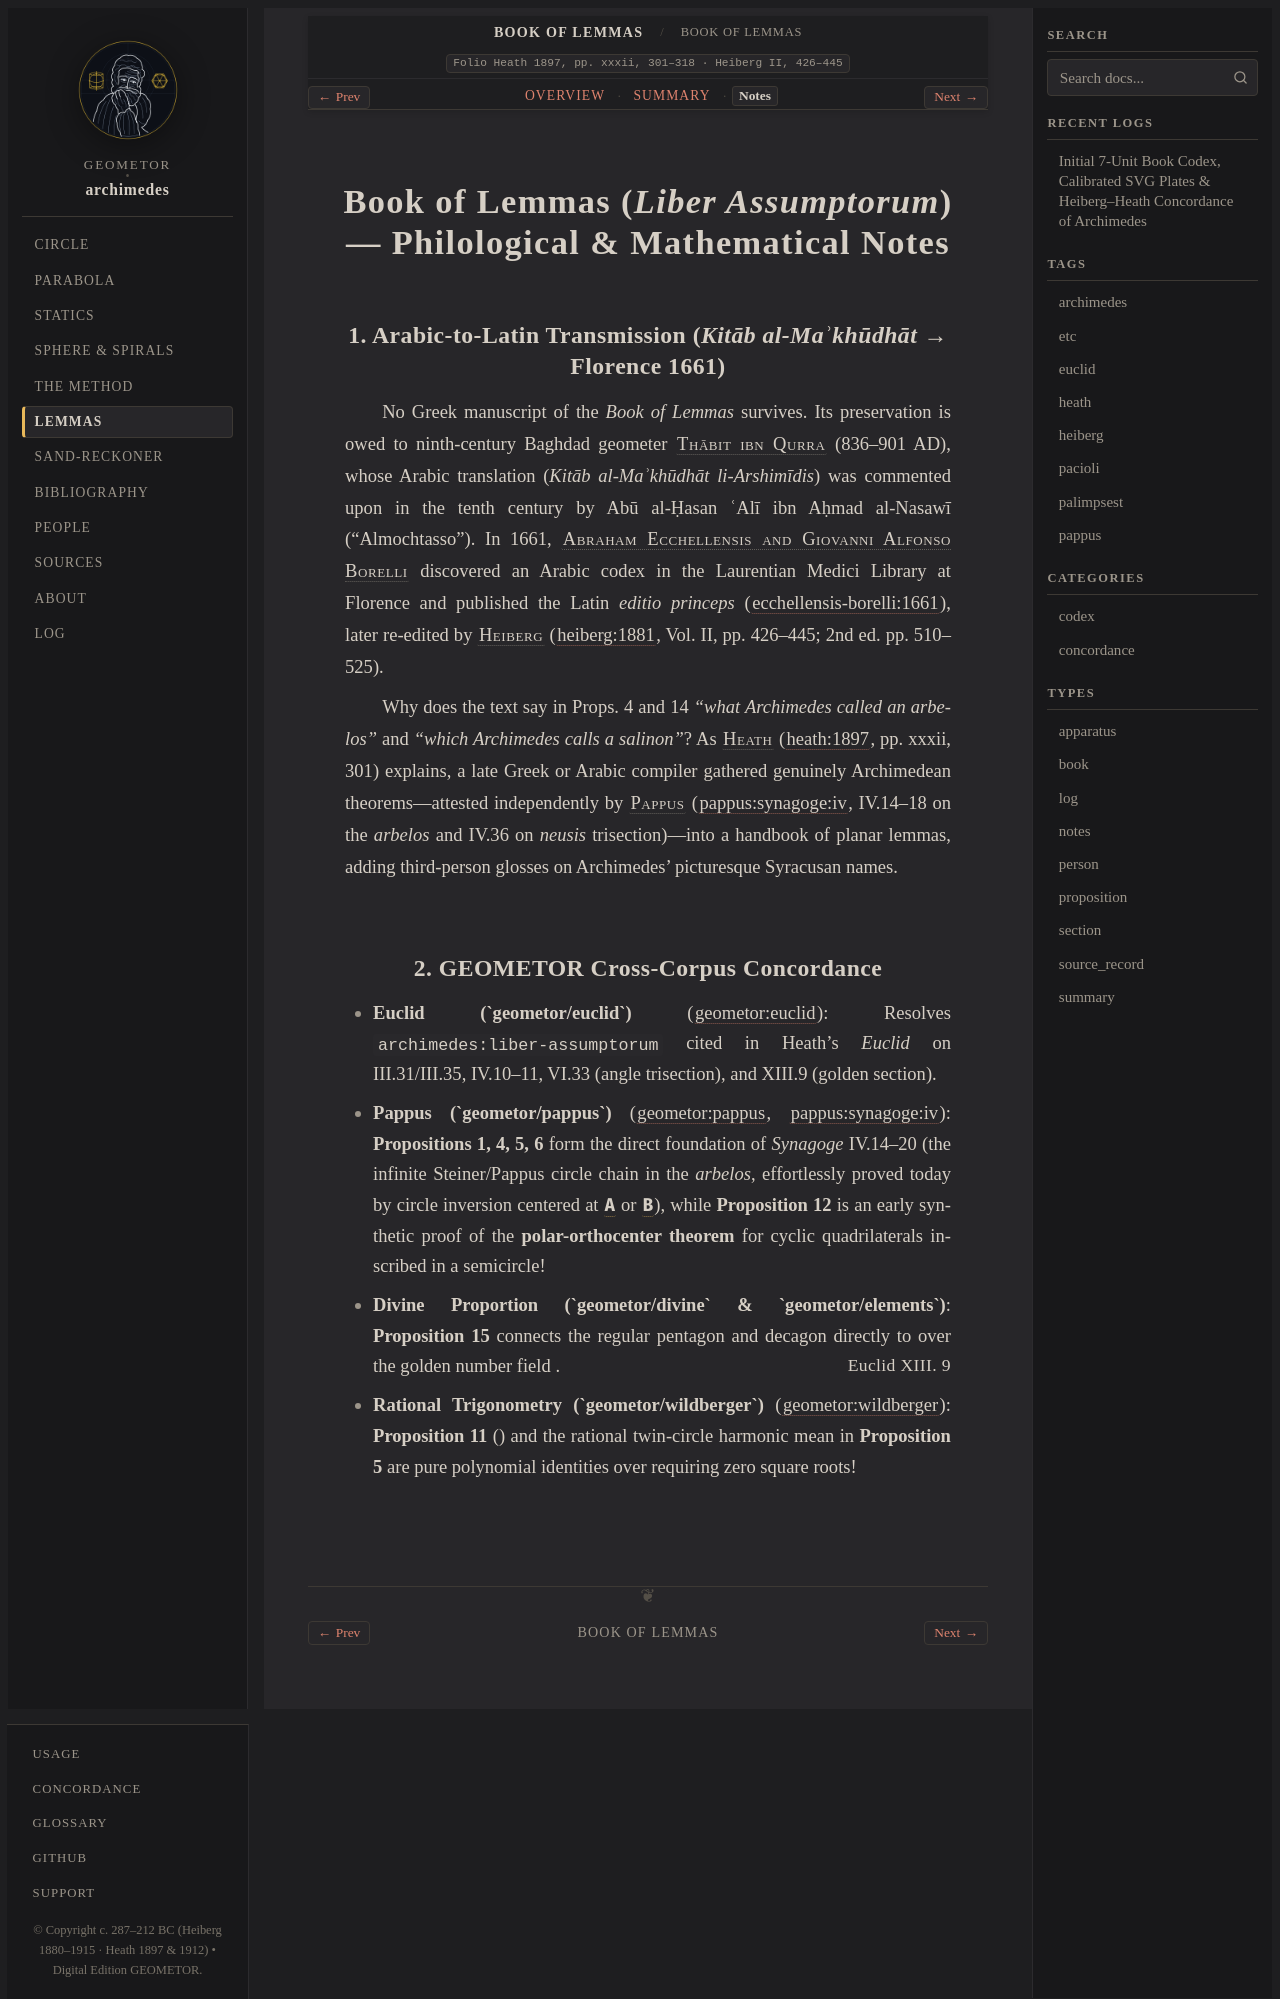

repository: geometor/archimedes · page: book_of_lemmas/notes.html · generator: sphinx

:order: 52
:type: notes
:canonical_id: book-of-lemmas
:folio: Heath 1897, pp. xxxii, 301–318 · Heiberg II, 426–445

.. _unit-book-of-lemmas-notes:

Book of Lemmas (*Liber Assumptorum*) — Philological & Mathematical Notes
========================================================================

1. Arabic-to-Latin Transmission (*Kitāb al-Maʾkhūdhāt* → Florence 1661)
-----------------------------------------------------------------------

No Greek manuscript of the *Book of Lemmas* survives. Its preservation is owed to ninth-century Baghdad geometer :person:`Thābit ibn Qurra <thabit-ibn-qurra>` (836–901 AD), whose Arabic translation (*Kitāb al-Maʾkhūdhāt li-Arshimīdis*) was commented upon in the tenth century by Abū al-Ḥasan ʿAlī ibn Aḥmad al-Nasawī ("Almochtasso"). In 1661, :person:`Abraham Ecchellensis and Giovanni Alfonso Borelli <borelli>` discovered an Arabic codex in the Laurentian Medici Library at Florence and published the Latin *editio princeps* (:cite:`ecchellensis-borelli:1661`), later re-edited by :person:`Heiberg <heiberg>` (:cite:`heiberg:1881`, Vol. II, pp. 426–445; 2nd ed. pp. 510–525).

Why does the text say in Props. 4 and 14 *"what Archimedes called an arbelos"* and *"which Archimedes calls a salinon"*? As :person:`Heath <heath>` (:cite:`heath:1897`, pp. xxxii, 301) explains, a late Greek or Arabic compiler gathered genuinely Archimedean theorems—attested independently by :person:`Pappus <pappus>` (:cite:`pappus:synagoge:iv`, IV.14–18 on the *arbelos* and IV.36 on *neusis* trisection)—into a handbook of planar lemmas, adding third-person glosses on Archimedes' picturesque Syracusan names.

2. GEOMETOR Cross-Corpus Concordance
------------------------------------

* **Euclid (`geometor/euclid`)** (:cite:`geometor:euclid`): Resolves ``archimedes:liber-assumptorum`` cited in Heath's *Euclid* on III.31/III.35, IV.10–11, VI.33 (angle trisection), and XIII.9 (golden section).
* **Pappus (`geometor/pappus`)** (:cite:`geometor:pappus`, :cite:`pappus:synagoge:iv`): **Propositions 1, 4, 5, 6** form the direct foundation of *Synagoge* IV.14–20 (the infinite Steiner/Pappus circle chain in the *arbelos*, effortlessly proved today by circle inversion centered at :g:`A` or :g:`B`), while **Proposition 12** is an early synthetic proof of the **polar-orthocenter theorem** for cyclic quadrilaterals inscribed in a semicircle!
* **Divine Proportion (`geometor/divine` & `geometor/elements`)**: **Proposition 15** connects the regular pentagon and decagon directly to :just:`Euclid XIII. 9` over the golden number field :eq:`\mathbb{Q}(\phi)`.
* **Rational Trigonometry (`geometor/wildberger`)** (:cite:`geometor:wildberger`): **Proposition 11** (:eq:`Q(A,O) + Q(B,O) + Q(C,O) + Q(D,O) = 4R^2`) and the rational twin-circle harmonic mean :eq:`d = \frac{d_1 d_2}{d_1 + d_2}` in **Proposition 5** are pure polynomial identities over :eq:`\mathbb{Q}` requiring zero square roots!
